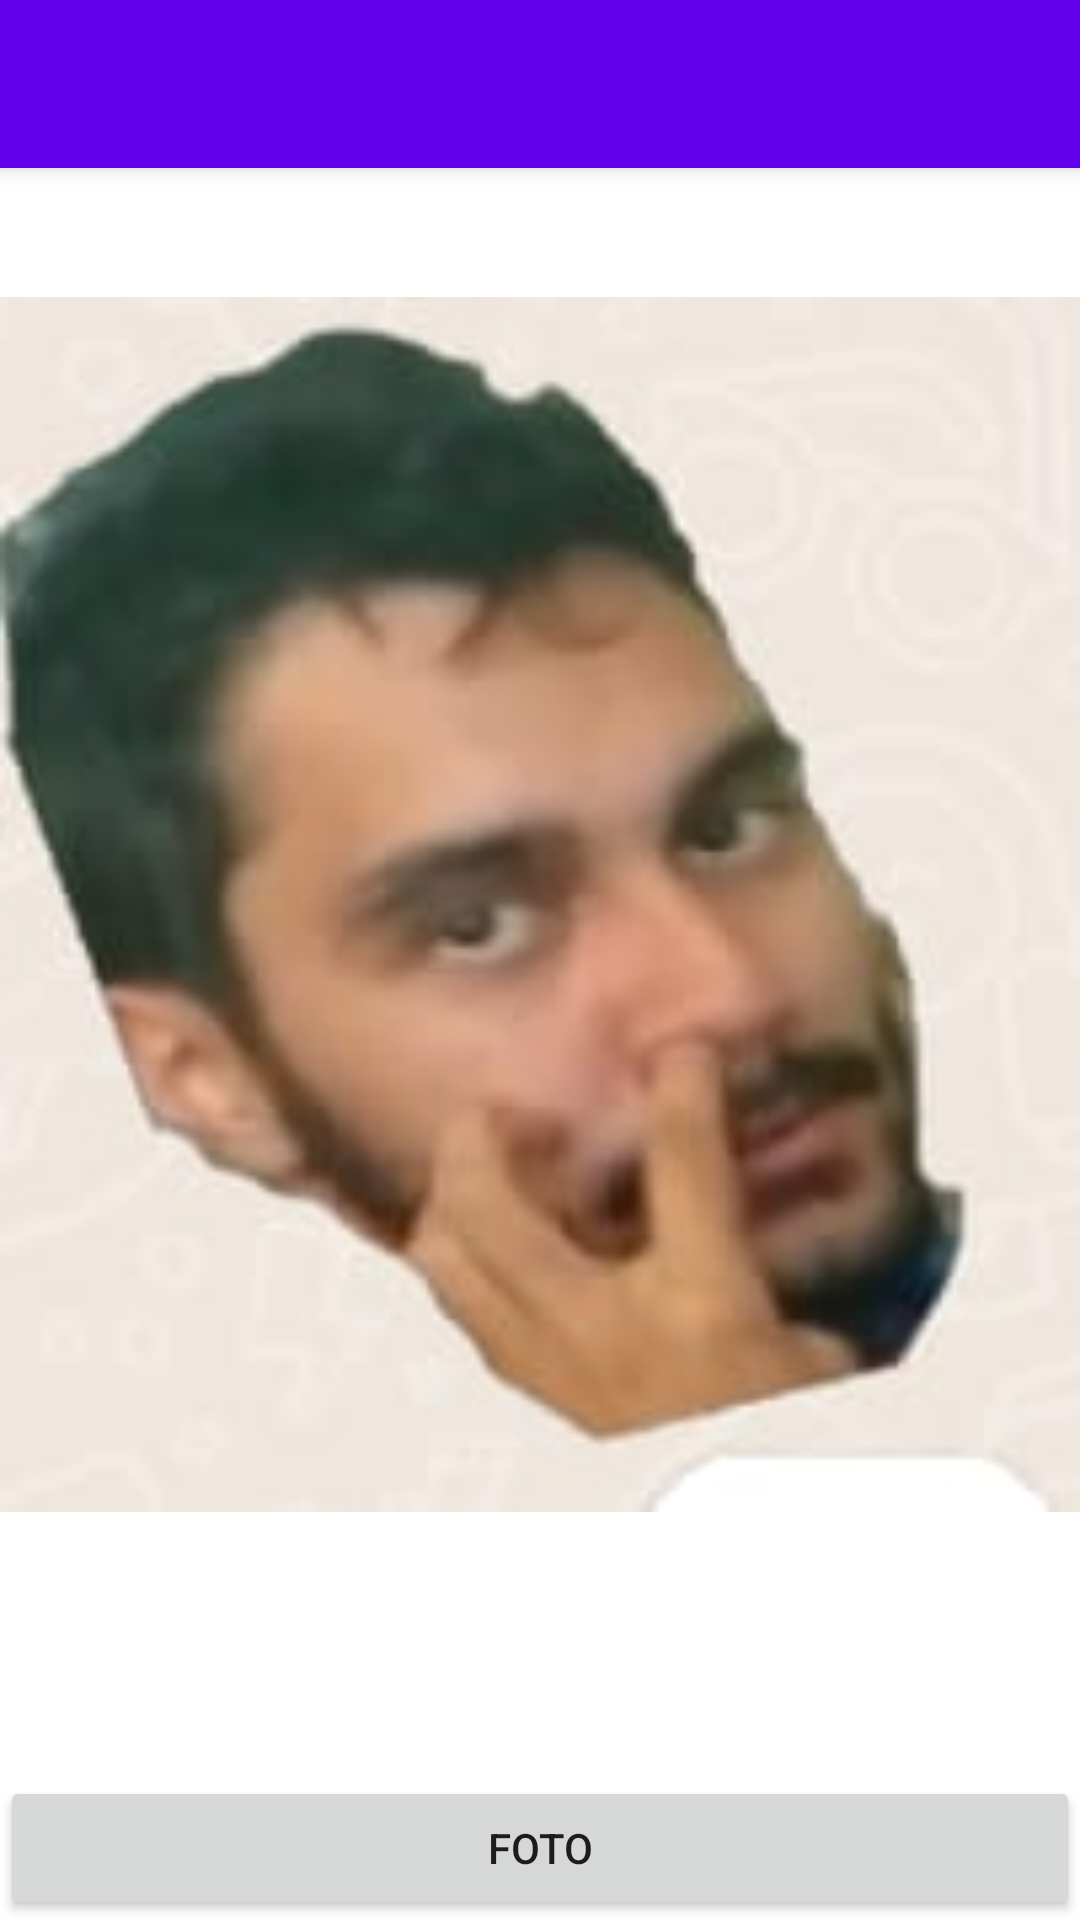

Reconstruct the res/layout file that produces this screen, plus the resources it refers to.
<!-- AndroidManifest.xml: activity theme Theme.KtaFoto.NoActionBar -->
<!-- res/layout/activity_main.xml -->
<?xml version="1.0" encoding="utf-8"?>
<androidx.coordinatorlayout.widget.CoordinatorLayout xmlns:android="http://schemas.android.com/apk/res/android"
    xmlns:app="http://schemas.android.com/apk/res-auto"
    xmlns:tools="http://schemas.android.com/tools"
    android:layout_width="match_parent"
    android:layout_height="match_parent"
    tools:context=".MainActivity">

    <com.google.android.material.appbar.AppBarLayout
        android:layout_width="match_parent"
        android:layout_height="wrap_content"
        android:theme="@style/Theme.KtaFoto.AppBarOverlay">

        <androidx.appcompat.widget.Toolbar
            android:id="@+id/toolbar"
            android:layout_width="match_parent"
            android:layout_height="?attr/actionBarSize"
            android:background="?attr/colorPrimary"
            app:popupTheme="@style/Theme.KtaFoto.PopupOverlay" />

    </com.google.android.material.appbar.AppBarLayout>

    <include layout="@layout/content_main" />


</androidx.coordinatorlayout.widget.CoordinatorLayout>
<!-- res/layout/content_main.xml (included above) -->
<?xml version="1.0" encoding="utf-8"?>
<androidx.constraintlayout.widget.ConstraintLayout xmlns:android="http://schemas.android.com/apk/res/android"
    xmlns:app="http://schemas.android.com/apk/res-auto"
    xmlns:tools="http://schemas.android.com/tools"
    android:layout_width="match_parent"
    android:layout_height="match_parent"
    app:layout_behavior="@string/appbar_scrolling_view_behavior">


    <ImageView
        android:id="@+id/imageView"
        android:layout_width="match_parent"
        android:layout_height="491dp"
        app:layout_constraintEnd_toEndOf="parent"
        app:layout_constraintStart_toStartOf="parent"
        app:layout_constraintTop_toTopOf="parent"
        android:src="@mipmap/cateafoto" />

    <Button
        android:id="@+id/tirarFoto"
        android:layout_width="0dp"
        android:layout_height="wrap_content"
        android:text="Foto"
        app:layout_constraintBottom_toBottomOf="parent"
        app:layout_constraintEnd_toEndOf="parent"
        app:layout_constraintStart_toStartOf="parent" />


</androidx.constraintlayout.widget.ConstraintLayout>
<!-- resources referenced by this layout -->
<resources>
  <!-- mipmap cateafoto: jpeg bitmap (mipmap-xxxhdpi, 5442 bytes) -->
  <style name="Theme.KtaFoto.AppBarOverlay" parent="ThemeOverlay.AppCompat.Dark.ActionBar" />
  <style name="Theme.KtaFoto.PopupOverlay" parent="ThemeOverlay.AppCompat.Light" />
  <style name="Theme.KtaFoto.NoActionBar">
          <item name="windowActionBar">false</item>
          <item name="windowNoTitle">true</item>
      </style>
</resources>
